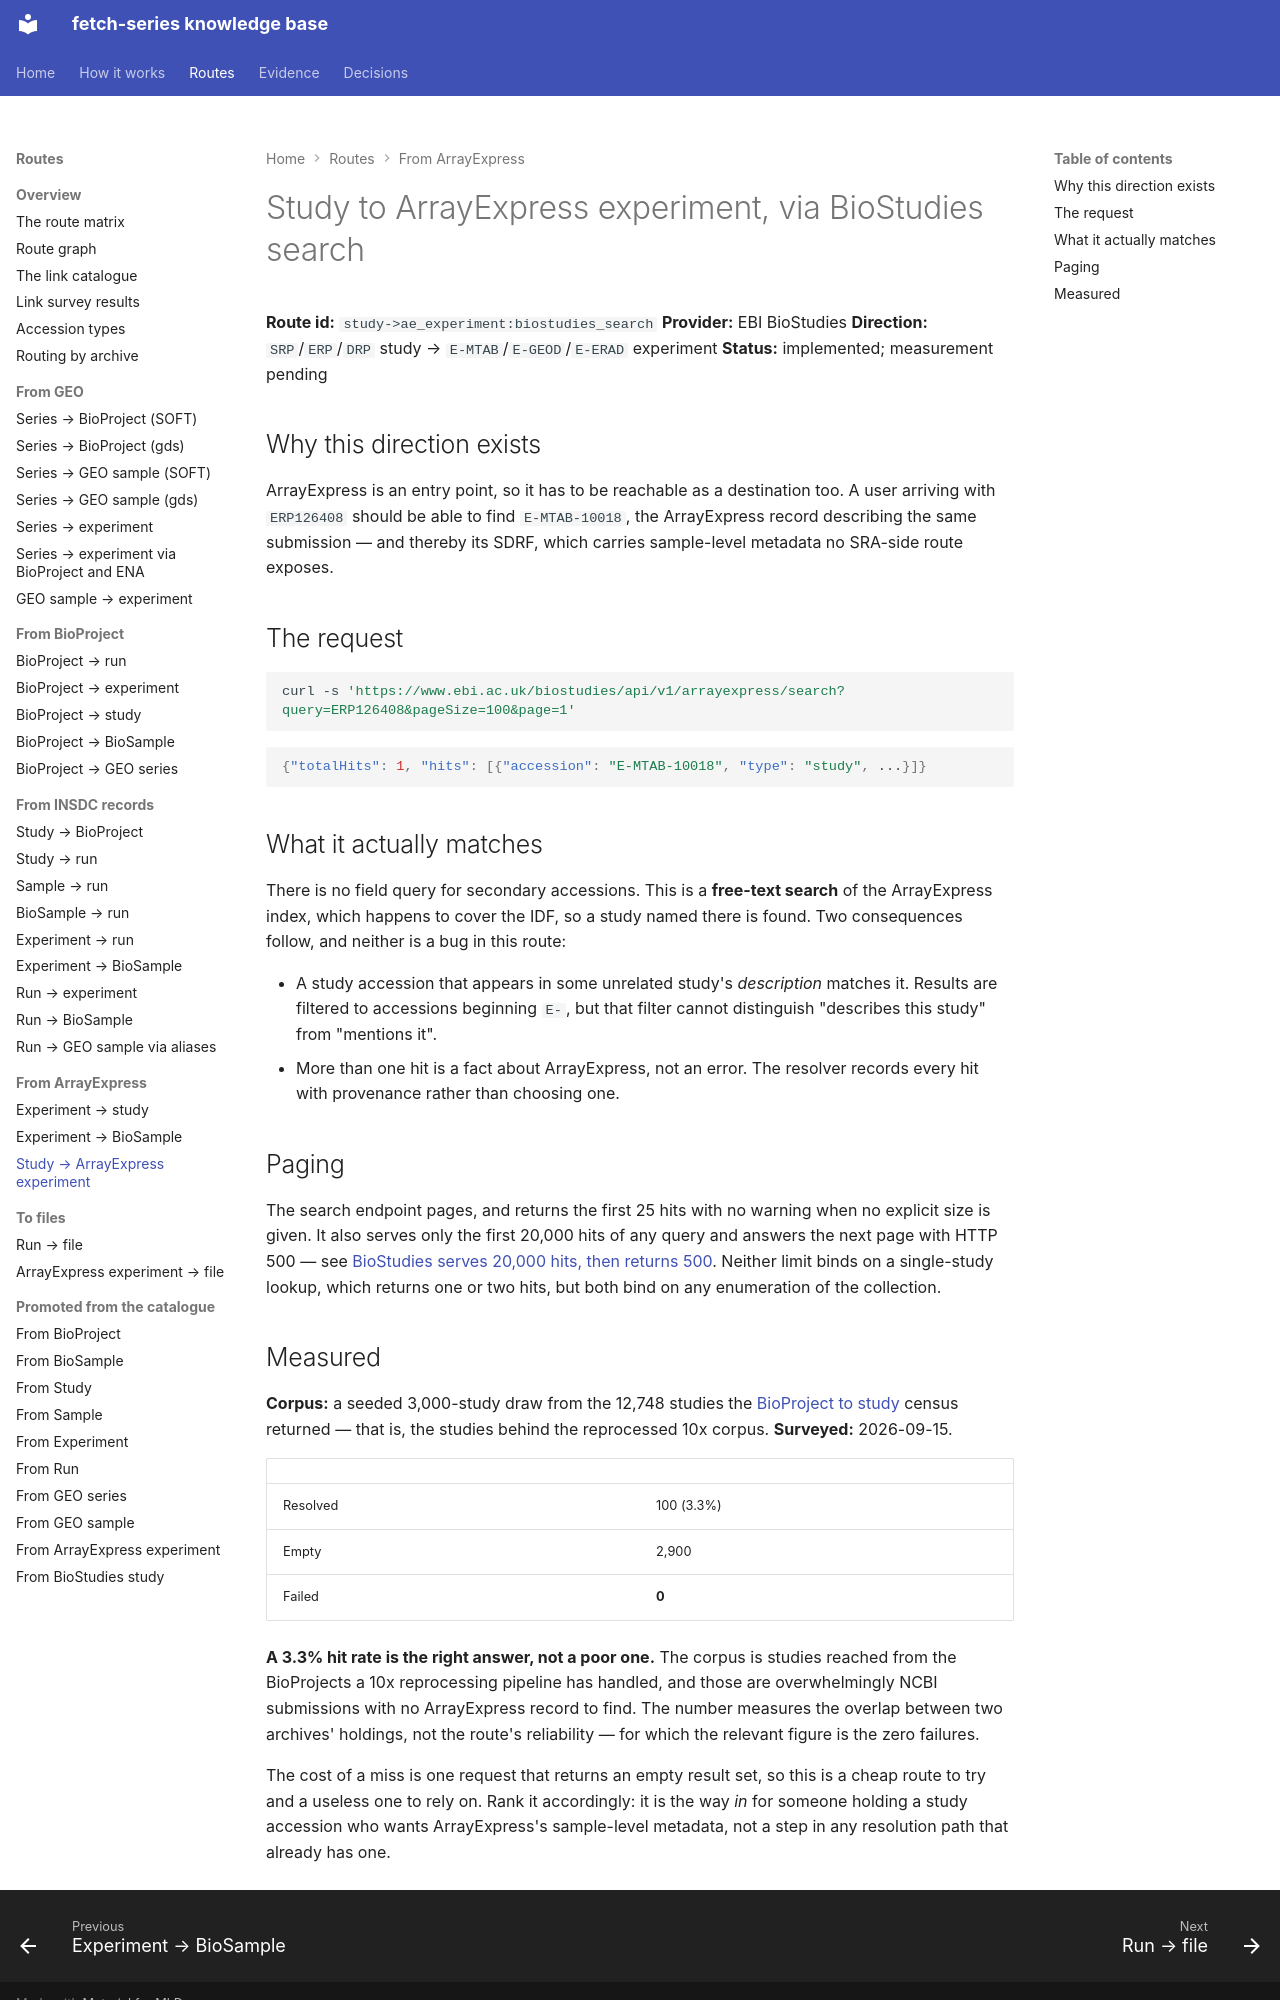

repository: cellgeni/fetch-series · page: routes/study-to-ae-experiment/biostudies-search/index.html · generator: mkdocs

---
title: Study to ArrayExpress experiment, via BioStudies search
---

# Study to ArrayExpress experiment, via BioStudies search

**Route id:** `study->ae_experiment:biostudies_search`
**Provider:** EBI BioStudies
**Direction:** `SRP`/`ERP`/`DRP` study → `E-MTAB`/`E-GEOD`/`E-ERAD` experiment
**Status:** implemented; measurement pending

## Why this direction exists

ArrayExpress is an entry point, so it has to be reachable as a destination too.
A user arriving with `ERP126408` should be able to find `E-MTAB-10018`, the
ArrayExpress record describing the same submission — and thereby its SDRF, which
carries sample-level metadata no SRA-side route exposes.

## The request

```bash
curl -s 'https://www.ebi.ac.uk/biostudies/api/v1/arrayexpress/search?query=ERP126408&pageSize=100&page=1'
```

```json
{"totalHits": 1, "hits": [{"accession": "E-MTAB-10018", "type": "study", ...}]}
```

## What it actually matches

There is no field query for secondary accessions. This is a **free-text search**
of the ArrayExpress index, which happens to cover the IDF, so a study named there
is found. Two consequences follow, and neither is a bug in this route:

- A study accession that appears in some unrelated study's *description* matches
  it. Results are filtered to accessions beginning `E-`, but that filter cannot
  distinguish "describes this study" from "mentions it".
- More than one hit is a fact about ArrayExpress, not an error. The resolver
  records every hit with provenance rather than choosing one.

## Paging

The search endpoint pages, and returns the first 25 hits with no warning when no
explicit size is given. It also serves only the first 20,000 hits of any query and
answers the next page with HTTP 500 — see
[BioStudies serves 20,000 hits, then returns 500](../../pathologies/biostudies-20000-hit-window.md).
Neither limit binds on a single-study lookup, which returns one or two hits, but
both bind on any enumeration of the collection.
